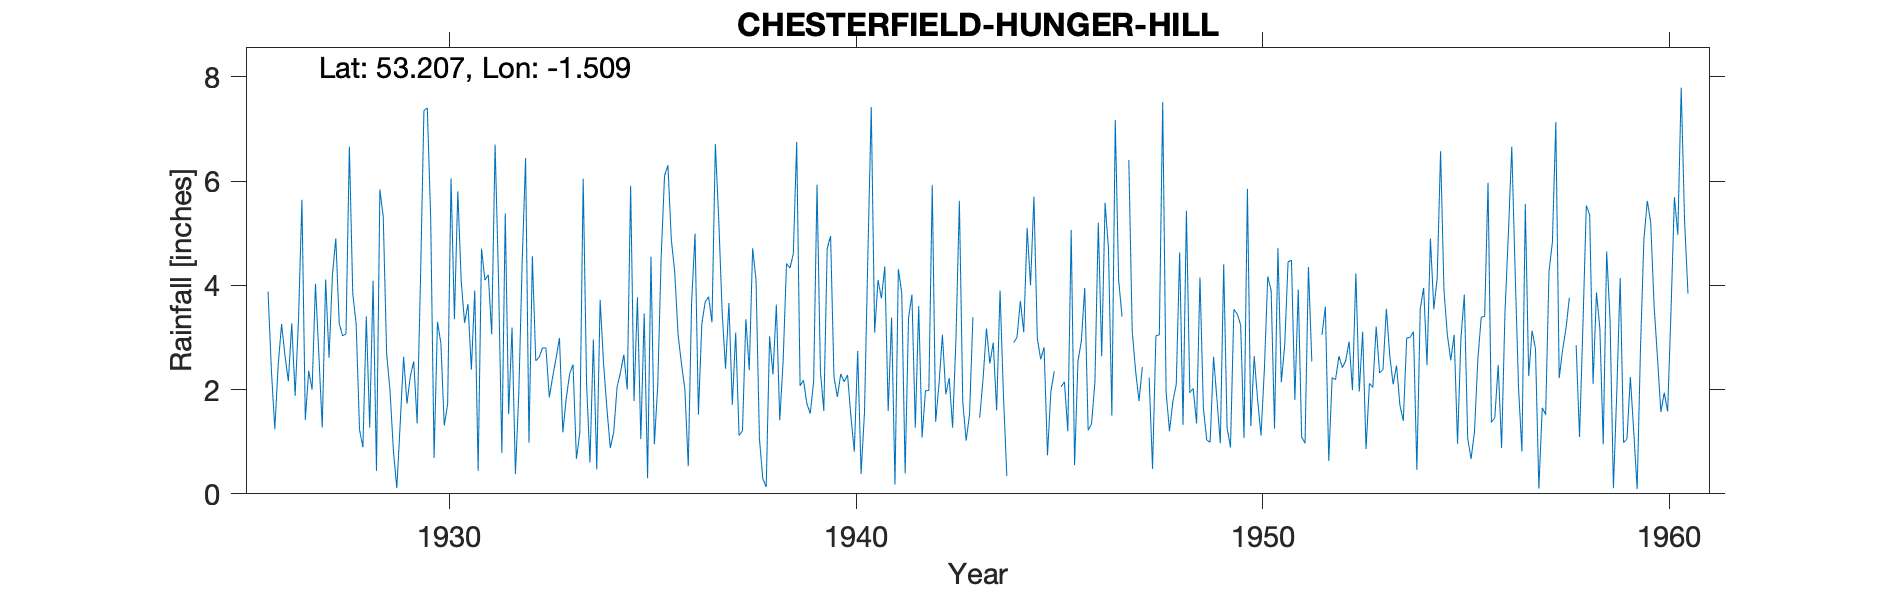

Source data for this figure (header and first rows):
CHESTERFIELD-HUNGER-HILL, , , , , , , , , , , , , , , , , , , , , , , 
Grid ref, SK329679, Long, -1.509, Lat, 53.21, Elevation, 643, ft., , , , , , , , , , , , , , , 
Station no, 2714/5, , , , , , , , , , , , , , , , , , , , , , 
, 1920, 1921, 1922, 1923, 1924, 1925, 1926, 1927, 1928, 1929, 1930, 1931, 1932, 1933, 1934, 1935, 1936, 1937, 1938, 1939, 1940, 1941, 1942
January, , , , , , , 3.88, 2.36, 6.66, 1.97, 5.28, 2.38, 3.19, 2.25, 2.96, 1.78, 4.26, 6.71, 4.1, 6.75, 1.86, 4.1, 3.6
February, , , , , , , 2.36, 2, 3.84, 0.82, 0.69, 3.9, 0.38, 2.6, 0.47, 3.77, 3.05, 5.25, 1.06, 2.07, 2.3, 3.75, 1.08
March, , , , , , , 1.24, 4.03, 3.26, 0.11, 3.3, 0.44, 1.94, 2.99, 3.72, 1.05, 2.49, 3.49, 0.29, 2.18, 2.15, 4.36, 1.98
April, , , , , , , 2.48, 2.66, 1.23, 1.35, 2.89, 4.7, 4.45, 1.18, 2.5, 3.46, 2.01, 2.4, 0.13, 1.73, 2.28, 1.59, 1.98
May, , , , , , , 3.26, 1.27, 0.89, 2.63, 1.31, 4.1, 6.44, 1.83, 1.63, 0.3, 0.53, 3.66, 3.02, 1.54, 1.48, 3.38, 5.92
June, , , , , , , 2.65, 4.11, 3.4, 1.73, 1.72, 4.2, 0.98, 2.3, 0.88, 4.55, 3.69, 1.71, 2.29, 2.15, 0.81, 0.18, 1.38
July, , , , , , , 2.16, 2.61, 1.27, 2.26, 6.05, 3.06, 4.56, 2.48, 1.18, 0.95, 4.99, 3.09, 3.63, 5.93, 2.74, 4.31, 2.11
August, , , , , , , 3.27, 4.19, 4.09, 2.54, 3.35, 6.7, 2.55, 0.67, 2.05, 2.09, 1.52, 1.12, 1.41, 2.35, 0.38, 3.85, 3.05
September, , , , , , , 1.88, 4.9, 0.44, 1.35, 5.8, 4.15, 2.62, 1.17, 2.33, 4.53, 3.26, 1.21, 2.55, 1.59, 1.56, 0.39, 1.91
October, , , , , , , 3.36, 3.27, 5.84, 4.14, 4.08, 0.78, 2.8, 6.04, 2.67, 6.1, 3.68, 3.35, 4.42, 4.7, 4.56, 3.37, 2.22
November, , , , , , , 5.64, 3.03, 5.31, 7.35, 3.28, 5.38, 2.8, 2.1, 2, 6.3, 3.78, 2.37, 4.33, 4.95, 7.42, 3.82, 1.27
December, , , , , , , 1.42, 3.07, 2.69, 7.4, 3.64, 1.53, 1.85, 0.6, 5.91, 4.88, 3.29, 4.71, 4.6, 2.24, 3.09, 1.27, 2.98
Total, , , , , , , 33.6, 37.5, 38.92, 33.65, 41.39, 41.32, 34.56, 26.21, 28.3, 39.76, 36.55, 39.07, 31.83, 38.18, 30.63, 34.37, 29.48
MIDAS src_id 2829 HUNGER HILL Start 1926…, , , , , , , , , , , , , , , , , , , , , , , 
NGR is from the 1950s record and is near…, , , , , , , , , , , , , , , , , , , , , , , 
